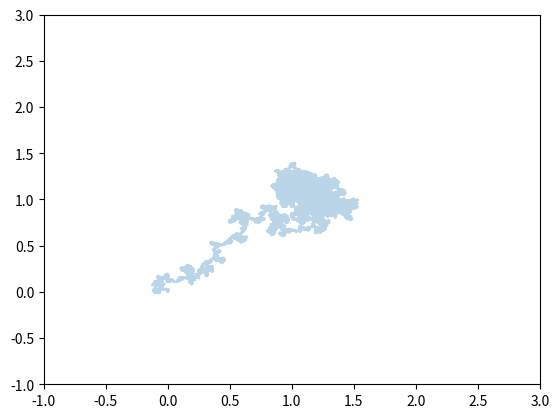

Write the Python code that produced this figure.
""" Define noise model. """
from typing import List, Tuple
import numpy as np

class OrnsteinUlhenbeck(object): # pylint: disable=too-few-public-methods
    """ Ornstein Ulhenbeck process. """
    def __init__(self, # pylint: disable=too-many-arguments
                 dt: float,
                 mu: np.ndarray,
                 sigma: np.ndarray,
                 x_0: np.ndarray,
                 theta: np.ndarray=.1) -> None:
        self.dt = dt
        self.mu = mu
        self.sigma = sigma
        self.x = x_0
        self.theta = theta

    def step(self) -> np.ndarray:
        """ One noise step. """
        delta_x = -(self.theta * (self.x - self.mu) * self.dt +
                    self.sigma * np.random.randn(*self.x.shape) * np.sqrt(self.dt))
        self.x += delta_x
        return self.x

if __name__ == "__main__":
    import matplotlib.pyplot as plt

    plt.ion()
    T = 100000
    dt = .001
    mu = np.array([1., 1.])
    sigma = .1
    x_0 = np.array([0., 0.])

    fig = plt.figure()
    ax = fig.add_subplot(111)
    ax.set_xlim([-1, 3])
    ax.set_ylim([-1, 3])
    pline, = ax.plot([], [], alpha=.3)

    noise = OrnsteinUlhenbeck(dt, mu, sigma, x_0)
    line: Tuple[List[float], List[float]] = ([], [])
    for t in range(T):
        line[0].append(noise.x[0])
        line[1].append(noise.x[1])
        noise.step()
        if t % int(1 / dt) == 0:
            pline.set_data(*line)
            plt.show()
            plt.pause(.01)
